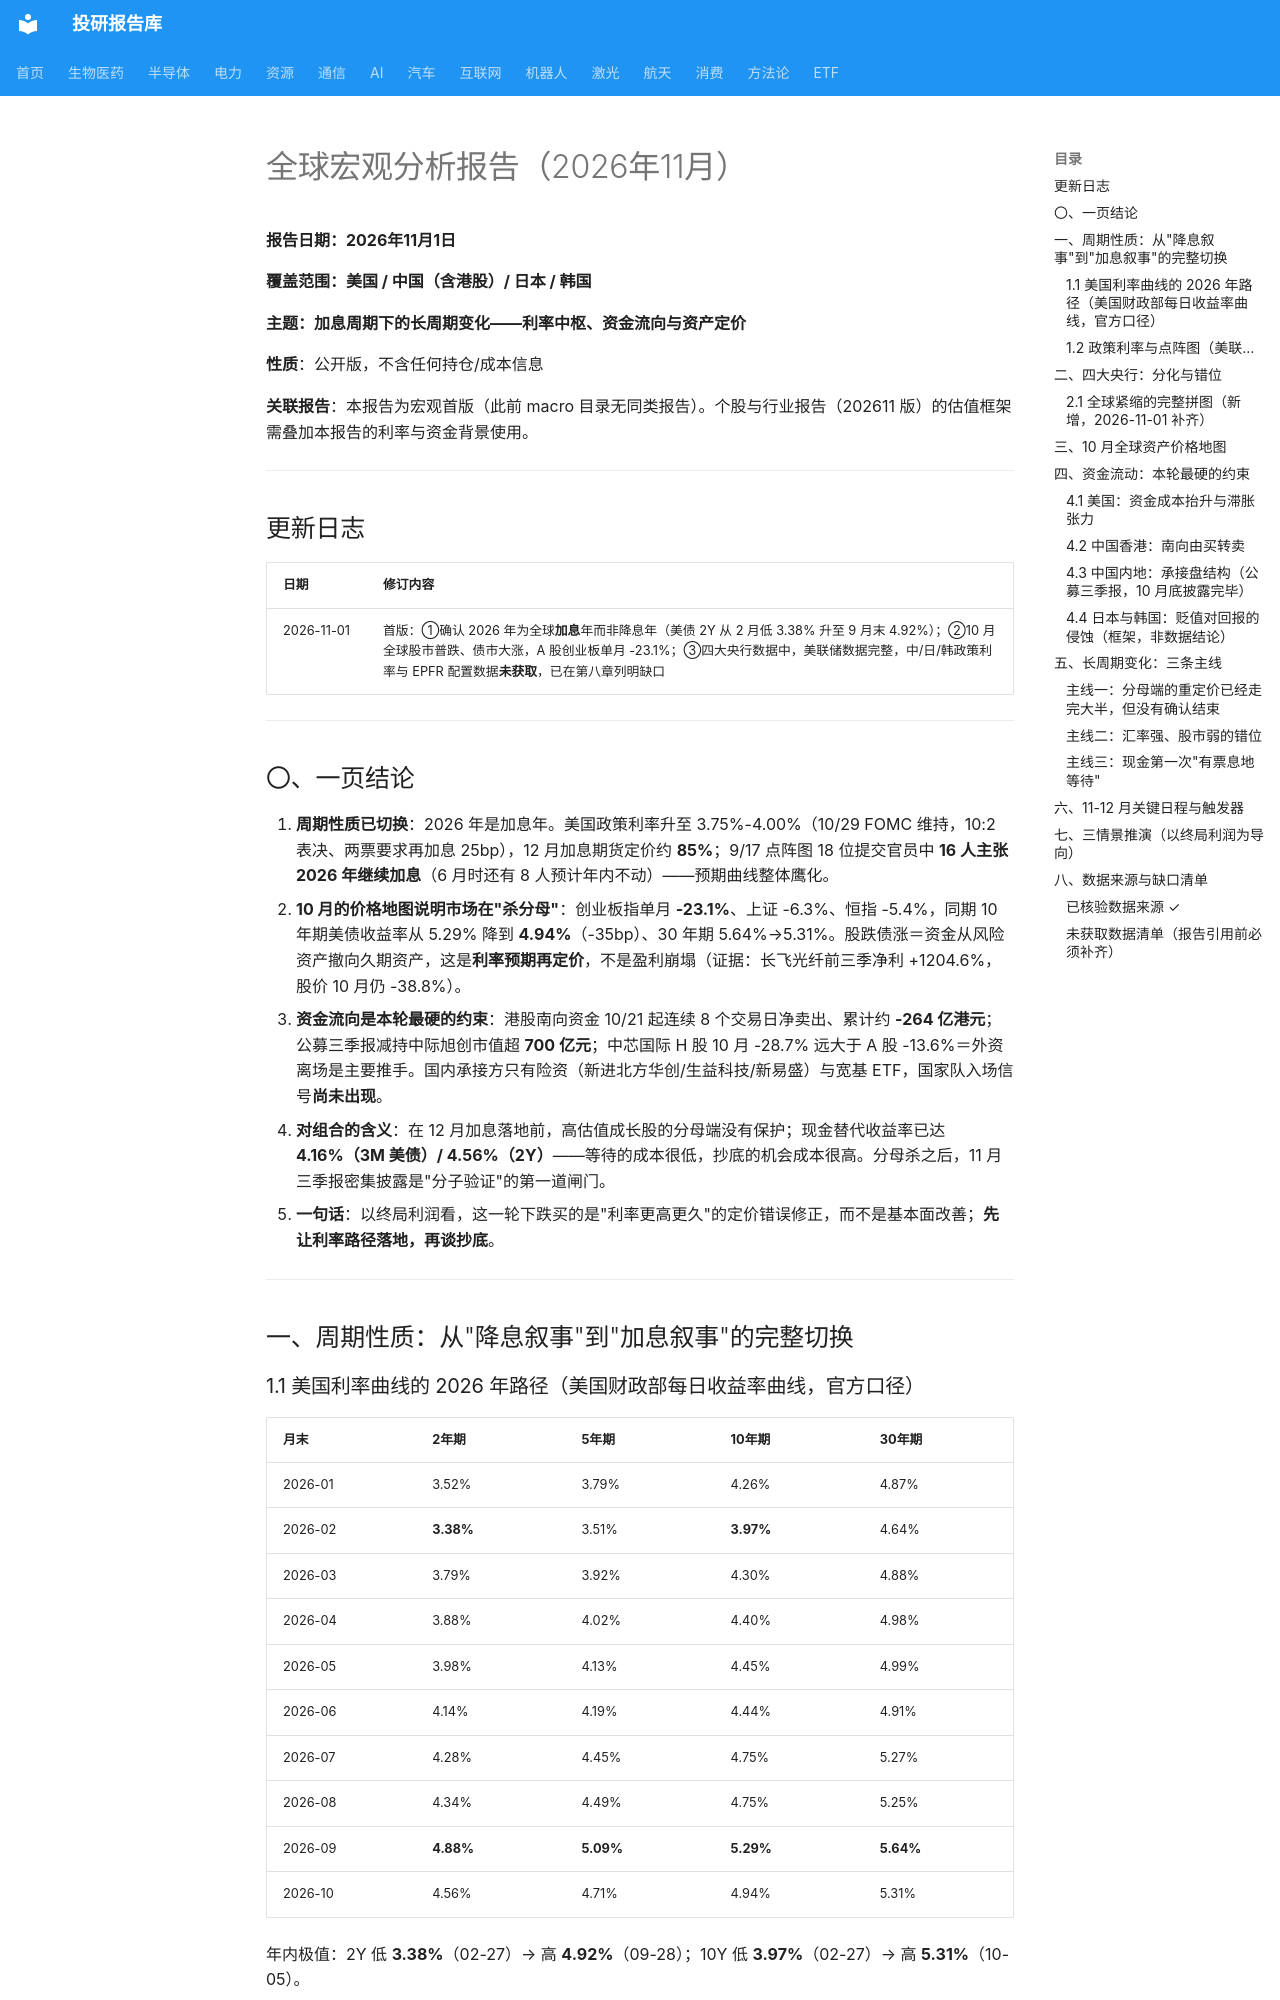

repository: zyxdtk/research · page: sectors/strategy/全球宏观_202611/index.html · generator: mkdocs

# 全球宏观分析报告（2026年11月）

**报告日期：2026年11月1日**

**覆盖范围：美国 / 中国（含港股）/ 日本 / 韩国**

**主题：加息周期下的长周期变化——利率中枢、资金流向与资产定价**

**性质**：公开版，不含任何持仓/成本信息

**关联报告**：本报告为宏观首版（此前 macro 目录无同类报告）。个股与行业报告（202611 版）的估值框架需叠加本报告的利率与资金背景使用。

---

## 更新日志

| 日期 | 修订内容 |
|------|---------|
| 2026-11-01 | 首版：①确认 2026 年为全球**加息**年而非降息年（美债 2Y 从 2 月低 3.38% 升至 9 月末 4.92%）；②10 月全球股市普跌、债市大涨，A 股创业板单月 -23.1%；③四大央行数据中，美联储数据完整，中/日/韩政策利率与 EPFR 配置数据**未获取**，已在第八章列明缺口 |

---

## 〇、一页结论

1. **周期性质已切换**：2026 年是加息年。美国政策利率升至 3.75%-4.00%（10/29 FOMC 维持，10:2 表决、两票要求再加息 25bp），12 月加息期货定价约 **85%**；9/17 点阵图 18 位提交官员中 **16 人主张 2026 年继续加息**（6 月时还有 8 人预计年内不动）——预期曲线整体鹰化。
2. **10 月的价格地图说明市场在"杀分母"**：创业板指单月 **-23.1%**、上证 -6.3%、恒指 -5.4%，同期 10 年期美债收益率从 5.29% 降到 **4.94%**（-35bp）、30 年期 5.64%→5.31%。股跌债涨＝资金从风险资产撤向久期资产，这是**利率预期再定价**，不是盈利崩塌（证据：长飞光纤前三季净利 +1204.6%，股价 10 月仍 -38.8%）。
3. **资金流向是本轮最硬的约束**：港股南向资金 10/21 起连续 8 个交易日净卖出、累计约 **-264 亿港元**；公募三季报减持中际旭创市值超 **700 亿元**；中芯国际 H 股 10 月 -28.7% 远大于 A 股 -13.6%＝外资离场是主要推手。国内承接方只有险资（新进北方华创/生益科技/新易盛）与宽基 ETF，国家队入场信号**尚未出现**。
4. **对组合的含义**：在 12 月加息落地前，高估值成长股的分母端没有保护；现金替代收益率已达 **4.16%（3M 美债）/ 4.56%（2Y）**——等待的成本很低，抄底的机会成本很高。分母杀之后，11 月三季报密集披露是"分子验证"的第一道闸门。
5. **一句话**：以终局利润看，这一轮下跌买的是"利率更高更久"的定价错误修正，而不是基本面改善；**先让利率路径落地，再谈抄底**。

---

## 一、周期性质：从"降息叙事"到"加息叙事"的完整切换

### 1.1 美国利率曲线的 2026 年路径（美国财政部每日收益率曲线，官方口径）

| 月末 | 2年期 | 5年期 | 10年期 | 30年期 |
|------|--------|--------|--------|--------|
| 2026-01 | 3.52% | 3.79% | 4.26% | 4.87% |
| 2026-02 | **3.38%** | 3.51% | **3.97%** | 4.64% |
| 2026-03 | 3.79% | 3.92% | 4.30% | 4.88% |
| 2026-04 | 3.88% | 4.02% | 4.40% | 4.98% |
| 2026-05 | 3.98% | 4.13% | 4.45% | 4.99% |
| 2026-06 | 4.14% | 4.19% | 4.44% | 4.91% |
| 2026-07 | 4.28% | 4.45% | 4.75% | 5.27% |
| 2026-08 | 4.34% | 4.49% | 4.75% | 5.25% |
| 2026-09 | **4.88%** | **5.09%** | **5.29%** | **5.64%** |
| 2026-10 | 4.56% | 4.71% | 4.94% | 5.31% |

年内极值：2Y 低 **3.38%**（02-27）→ 高 **4.92%**（09-28）；10Y 低 **3.97%**（02-27）→ 高 **5.31%**（10-05）。

**读法**：2 月是全年利率预期的最低点，此后 7 个月 2Y 累计上行约 **154bp**——这是市场为"更高更久"的政策利率重新定价的完整过程。10 月出现首次明显回落（2Y -32bp、10Y -35bp、30Y -33bp），但**回落发生在股市下跌的同时**：避险买债压低了长端，而非宽松预期。
